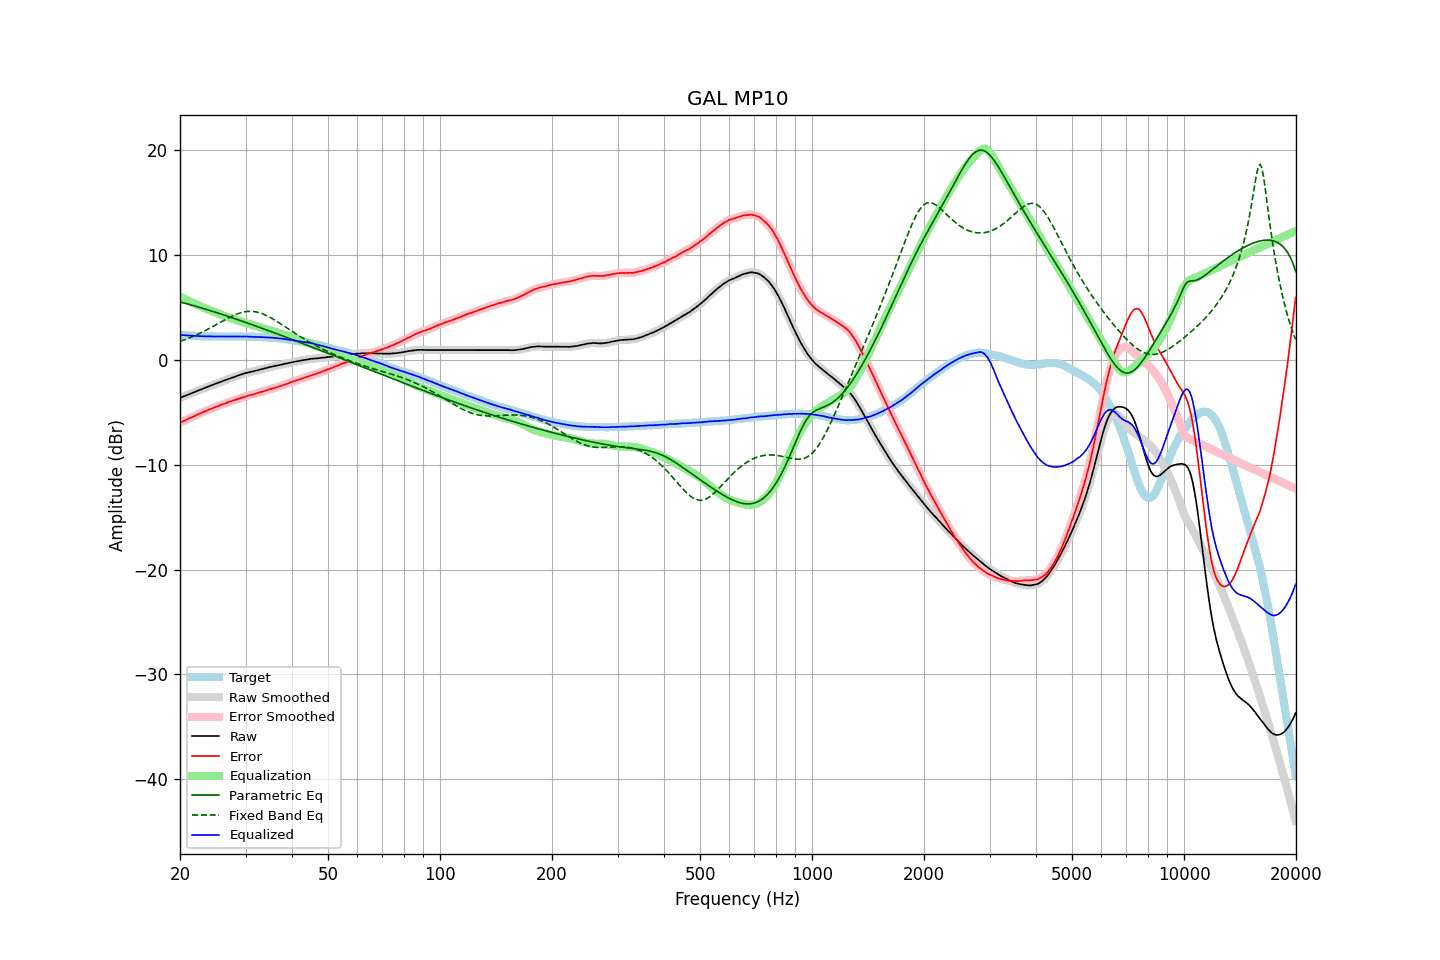

Values plotted in this chart, from the file beside it:
frequency, raw, error, smoothed, error_smoothed, equalization, parametric_eq, fixed_band_eq, equalized_raw, equalized_smoothed, target
20.00, -3.63, -6.00, -3.63, -6.00, 6.00, 5.51, 1.76, 2.37, 2.37, 2.37
20.20, -3.57, -5.93, -3.57, -5.93, 5.93, 5.47, 1.81, 2.36, 2.36, 2.36
20.40, -3.51, -5.86, -3.51, -5.86, 5.86, 5.43, 1.86, 2.35, 2.35, 2.35
20.61, -3.45, -5.79, -3.45, -5.79, 5.79, 5.39, 1.92, 2.33, 2.34, 2.34
20.81, -3.39, -5.71, -3.39, -5.71, 5.72, 5.35, 1.98, 2.32, 2.33, 2.32
21.02, -3.32, -5.63, -3.33, -5.64, 5.64, 5.31, 2.03, 2.32, 2.32, 2.31
21.23, -3.26, -5.56, -3.26, -5.57, 5.57, 5.26, 2.10, 2.31, 2.31, 2.30
21.44, -3.20, -5.51, -3.20, -5.50, 5.50, 5.22, 2.16, 2.30, 2.30, 2.31
21.66, -3.14, -5.43, -3.14, -5.44, 5.43, 5.18, 2.22, 2.29, 2.29, 2.29
21.87, -3.08, -5.37, -3.08, -5.36, 5.36, 5.14, 2.29, 2.28, 2.28, 2.29
22.09, -3.01, -5.28, -3.01, -5.29, 5.29, 5.09, 2.36, 2.28, 2.27, 2.27
22.31, -2.95, -5.21, -2.95, -5.21, 5.22, 5.05, 2.43, 2.27, 2.27, 2.26
22.54, -2.89, -5.14, -2.89, -5.14, 5.15, 5.00, 2.50, 2.26, 2.26, 2.25
22.76, -2.83, -5.08, -2.83, -5.08, 5.08, 4.96, 2.57, 2.25, 2.25, 2.25
22.99, -2.77, -5.01, -2.77, -5.01, 5.01, 4.91, 2.65, 2.24, 2.24, 2.24
23.22, -2.71, -4.94, -2.71, -4.95, 4.95, 4.87, 2.72, 2.24, 2.24, 2.23
23.45, -2.65, -4.89, -2.65, -4.88, 4.88, 4.82, 2.80, 2.23, 2.23, 2.24
23.69, -2.59, -4.82, -2.59, -4.82, 4.82, 4.77, 2.88, 2.23, 2.23, 2.23
23.92, -2.53, -4.75, -2.53, -4.76, 4.76, 4.73, 2.96, 2.23, 2.23, 2.22
24.16, -2.47, -4.70, -2.47, -4.70, 4.70, 4.68, 3.05, 2.23, 2.23, 2.23
24.40, -2.41, -4.64, -2.41, -4.64, 4.64, 4.63, 3.13, 2.22, 2.23, 2.23
24.65, -2.35, -4.57, -2.35, -4.58, 4.57, 4.58, 3.22, 2.22, 2.22, 2.22
24.89, -2.29, -4.51, -2.29, -4.51, 4.51, 4.53, 3.30, 2.22, 2.22, 2.22
25.14, -2.24, -4.45, -2.24, -4.45, 4.45, 4.48, 3.39, 2.21, 2.22, 2.21
25.39, -2.18, -4.39, -2.18, -4.39, 4.39, 4.43, 3.47, 2.21, 2.21, 2.21
25.65, -2.12, -4.33, -2.12, -4.33, 4.33, 4.38, 3.56, 2.21, 2.21, 2.21
25.91, -2.06, -4.27, -2.06, -4.28, 4.28, 4.33, 3.64, 2.21, 2.21, 2.21
26.16, -2.00, -4.22, -2.00, -4.22, 4.22, 4.28, 3.73, 2.22, 2.21, 2.22
26.43, -1.95, -4.16, -1.95, -4.16, 4.16, 4.23, 3.81, 2.21, 2.21, 2.21
26.69, -1.89, -4.10, -1.89, -4.11, 4.11, 4.18, 3.90, 2.21, 2.21, 2.21
26.96, -1.84, -4.05, -1.84, -4.05, 4.05, 4.13, 3.98, 2.21, 2.21, 2.21
27.23, -1.78, -3.99, -1.78, -4.00, 4.00, 4.08, 4.06, 2.21, 2.21, 2.21
27.50, -1.73, -3.94, -1.73, -3.94, 3.94, 4.03, 4.13, 2.21, 2.21, 2.21
27.77, -1.67, -3.89, -1.68, -3.89, 3.89, 3.98, 4.20, 2.22, 2.22, 2.22
28.05, -1.62, -3.83, -1.62, -3.84, 3.84, 3.92, 4.27, 2.22, 2.22, 2.21
28.33, -1.57, -3.79, -1.57, -3.79, 3.79, 3.87, 4.33, 2.22, 2.22, 2.22
28.62, -1.51, -3.73, -1.52, -3.74, 3.74, 3.82, 4.39, 2.22, 2.22, 2.22
28.90, -1.46, -3.69, -1.46, -3.69, 3.68, 3.77, 4.44, 2.22, 2.22, 2.23
29.19, -1.41, -3.64, -1.41, -3.64, 3.63, 3.71, 4.49, 2.22, 2.22, 2.23
29.48, -1.36, -3.58, -1.36, -3.59, 3.58, 3.66, 4.53, 2.22, 2.22, 2.22
29.78, -1.31, -3.53, -1.31, -3.53, 3.54, 3.61, 4.56, 2.22, 2.22, 2.22
30.08, -1.26, -3.48, -1.27, -3.48, 3.49, 3.55, 4.59, 2.23, 2.22, 2.22
30.38, -1.23, -3.43, -1.23, -3.44, 3.45, 3.50, 4.61, 2.21, 2.22, 2.20
30.68, -1.19, -3.39, -1.19, -3.40, 3.40, 3.44, 4.62, 2.21, 2.21, 2.20
30.99, -1.16, -3.36, -1.16, -3.36, 3.36, 3.39, 4.62, 2.19, 2.20, 2.20
31.30, -1.12, -3.32, -1.13, -3.32, 3.31, 3.33, 4.61, 2.19, 2.19, 2.20
31.61, -1.09, -3.28, -1.09, -3.28, 3.27, 3.28, 4.60, 2.18, 2.18, 2.19
31.93, -1.05, -3.22, -1.05, -3.23, 3.23, 3.22, 4.57, 2.18, 2.18, 2.17
32.24, -1.01, -3.19, -1.01, -3.18, 3.19, 3.17, 4.54, 2.17, 2.17, 2.18
32.57, -0.97, -3.13, -0.97, -3.14, 3.14, 3.11, 4.50, 2.17, 2.17, 2.16
32.89, -0.93, -3.09, -0.93, -3.09, 3.09, 3.06, 4.46, 2.16, 2.16, 2.16
33.22, -0.89, -3.04, -0.89, -3.05, 3.04, 3.00, 4.40, 2.15, 2.15, 2.15
33.55, -0.85, -3.00, -0.85, -3.00, 3.00, 2.95, 4.34, 2.14, 2.14, 2.15
33.89, -0.81, -2.95, -0.81, -2.95, 2.95, 2.89, 4.28, 2.14, 2.14, 2.14
34.23, -0.77, -2.89, -0.77, -2.90, 2.90, 2.84, 4.21, 2.13, 2.13, 2.12
34.57, -0.73, -2.85, -0.73, -2.85, 2.86, 2.78, 4.13, 2.12, 2.12, 2.12
34.92, -0.69, -2.79, -0.69, -2.81, 2.81, 2.72, 4.05, 2.12, 2.12, 2.10
35.27, -0.66, -2.78, -0.66, -2.77, 2.77, 2.67, 3.96, 2.10, 2.11, 2.12
35.62, -0.62, -2.71, -0.62, -2.72, 2.72, 2.61, 3.87, 2.10, 2.10, 2.09
35.97, -0.59, -2.68, -0.59, -2.68, 2.67, 2.55, 3.78, 2.08, 2.08, 2.09
... 635 more rows
